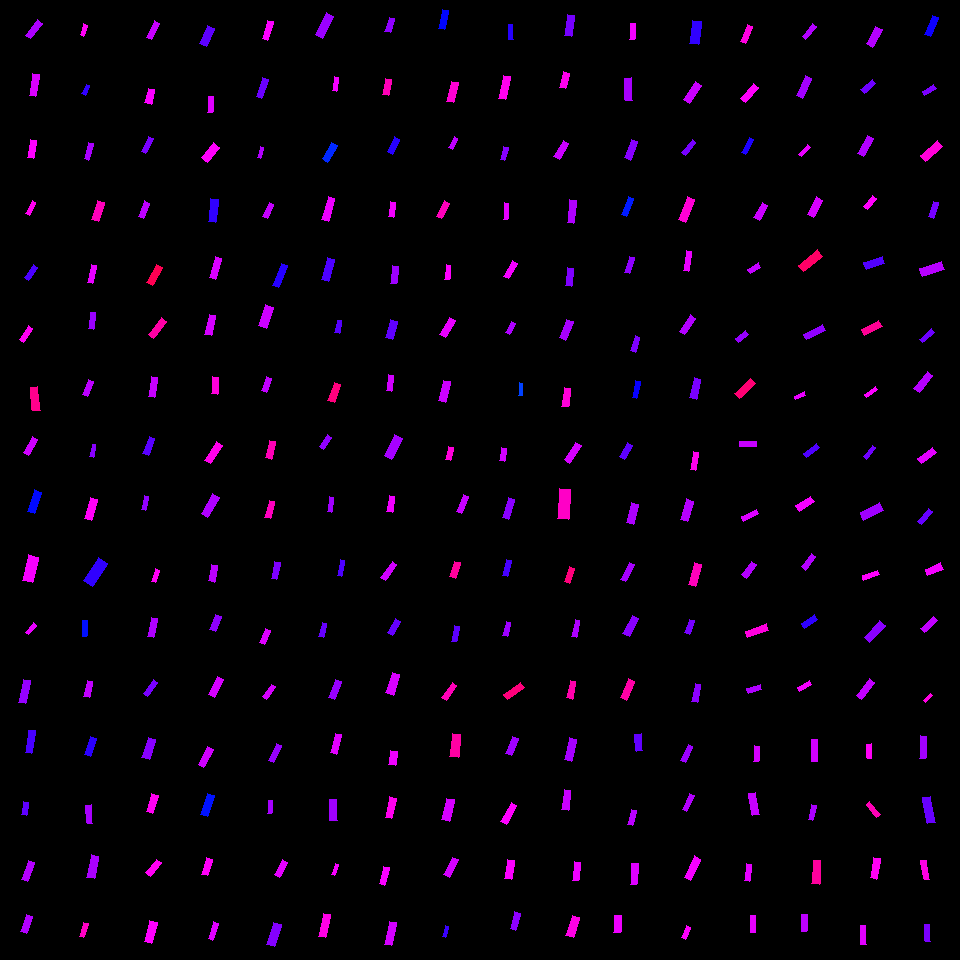

The data file committed next to this chart (first rows):
, angleRotated, color, length, logWidthLengthRatio, x, y, centerX, centerY, width, lengthRotatedProjectX, widthRotatedProjectX, lengthRotatedProjectY, widthRotatedProjectY, vertexRightBottom, vertexRightTop, vertexLeftBottom, vertexLeftTop
0, 2.216, 0.7802, 19.89, -1.104, 34.04, 29.06, 30, 30, 6.594, -11.97, 5.267, 15.89, -3.967, (30, 38), (25, 35), (42, 23), (37, 19)
1, 1.727, 0.8095, 21.93, -1.16, 34.13, 85.19, 30, 90, 6.873, -3.413, 6.789, 21.66, -1.07, (35, 96), (29, 95), (39, 74), (32, 73)
2, 1.712, 0.8331, 18.26, -1.124, 31.9, 149.2, 30, 150, 5.934, -2.572, 5.875, 18.08, -0.8359, (33, 158), (27, 157), (36, 140), (30, 139)
3, 2.012, 0.8429, 14.48, -1.25, 30.79, 208.1, 30, 210, 4.15, -6.187, 3.752, 13.09, -1.773, (29, 215), (25, 213), (35, 202), (32, 200)
4, 2.153, 0.7162, 15.6, -1.167, 31.22, 272.7, 30, 270, 4.856, -8.583, 4.055, 13.03, -2.671, (28, 280), (24, 277), (37, 267), (33, 264)
5, 2.152, 0.8404, 16.61, -1.162, 26.13, 333.7, 30, 330, 5.196, -9.115, 4.343, 13.88, -2.852, (23, 342), (19, 339), (32, 328), (28, 325)
6, 1.451, 0.9081, 23.35, -1.165, 35.2, 398.9, 30, 390, 7.279, 2.795, 7.227, 23.18, 0.8716, (40, 410), (32, 410), (37, 386), (30, 387)
7, 2.117, 0.8024, 18.22, -1.138, 30.58, 446, 30, 450, 5.843, -9.469, 4.992, 15.57, -3.036, (28, 455), (23, 452), (37, 439), (32, 436)
8, 1.891, 0.6602, 22.36, -1.099, 34.88, 501.6, 30, 510, 7.45, -7.03, 7.072, 21.23, -2.342, (34, 513), (27, 511), (41, 492), (34, 489)
9, 1.8, 0.8282, 26.46, -0.8709, 30.47, 568.7, 30, 570, 11.08, -6.024, 10.78, 25.77, -2.521, (32, 582), (22, 580), (38, 557), (28, 554)
10, 2.238, 0.82, 12.51, -1.043, 31.12, 628.6, 30, 630, 4.409, -7.741, 3.464, 9.83, -2.728, (28, 634), (25, 632), (36, 625), (33, 622)
11, 1.78, 0.7642, 23.44, -1.202, 24.37, 691.3, 30, 690, 7.045, -4.863, 6.892, 22.93, -1.462, (25, 703), (18, 702), (30, 680), (23, 679)
12, 1.717, 0.7144, 23.03, -1.26, 30.39, 741.9, 30, 750, 6.535, -3.358, 6.465, 22.79, -0.9527, (31, 753), (25, 752), (35, 730), (28, 730)
13, 1.725, 0.7294, 13.05, -1.069, 25.17, 808.6, 30, 810, 4.482, -2.005, 4.429, 12.89, -0.6885, (26, 815), (21, 814), (28, 802), (23, 801)
14, 1.928, 0.7845, 20.21, -1.212, 27.87, 870.7, 30, 870, 6.016, -7.071, 5.636, 18.93, -2.105, (27, 881), (21, 879), (34, 862), (28, 860)
15, 1.887, 0.7832, 17.81, -1.099, 26.45, 923.9, 30, 930, 5.935, -5.538, 5.641, 16.93, -1.846, (26, 933), (20, 931), (32, 916), (26, 914)
16, 1.914, 0.8391, 11.77, -1.062, 83.93, 29.9, 90, 30, 4.071, -3.967, 3.833, 11.09, -1.372, (83, 36), (80, 34), (87, 25), (83, 23)
17, 1.99, 0.6987, 10.18, -1.097, 85.59, 89.67, 90, 90, 3.398, -4.147, 3.103, 9.295, -1.384, (85, 95), (81, 93), (89, 85), (86, 84)
18, 1.857, 0.7784, 17.35, -1.318, 88.77, 151.1, 90, 150, 4.646, -4.894, 4.457, 16.64, -1.311, (88, 160), (84, 158), (93, 143), (88, 142)
19, 1.872, 0.8784, 19.94, -1.004, 97.84, 211.1, 90, 210, 7.305, -5.909, 6.977, 19.04, -2.165, (98, 221), (91, 219), (104, 202), (97, 200)
20, 1.792, 0.8189, 18.98, -1.222, 91.95, 273.9, 90, 270, 5.594, -4.163, 5.458, 18.51, -1.227, (92, 283), (87, 282), (96, 265), (91, 264)
21, 1.68, 0.7675, 16.44, -1.091, 92.06, 320.7, 90, 330, 5.523, -1.787, 5.49, 16.34, -0.6003, (93, 329), (88, 328), (95, 312), (90, 312)
22, 1.925, 0.79, 15.49, -1.087, 88.01, 388, 90, 390, 5.225, -5.368, 4.901, 14.53, -1.811, (87, 396), (82, 394), (93, 381), (88, 379)
23, 1.771, 0.7566, 12.4, -1.178, 92.75, 450.6, 90, 450, 3.816, -2.469, 3.74, 12.15, -0.7598, (93, 457), (89, 456), (95, 444), (92, 444)
24, 1.838, 0.8382, 21.6, -1.081, 91.08, 509.1, 90, 510, 7.328, -5.708, 7.067, 20.84, -1.936, (91, 520), (84, 518), (97, 499), (90, 497)
25, 2.149, 0.6984, 27.47, -0.9673, 95.55, 571.7, 90, 570, 10.44, -15.01, 8.745, 23.01, -5.706, (92, 586), (83, 580), (107, 563), (98, 557)
26, 1.629, 0.6564, 16.29, -1.244, 84.85, 628.3, 90, 630, 4.696, -0.9434, 4.688, 16.26, -0.272, (86, 636), (82, 636), (87, 620), (82, 620)
27, 1.801, 0.7928, 16.25, -1.021, 88.08, 689, 90, 690, 5.854, -3.703, 5.7, 15.83, -1.334, (89, 697), (83, 696), (92, 681), (87, 680)
28, 1.883, 0.6953, 19.65, -1.097, 90.56, 746.6, 90, 750, 6.558, -6.032, 6.241, 18.7, -2.013, (90, 756), (84, 754), (96, 738), (90, 736)
29, 1.488, 0.7775, 19, -1.193, 89.09, 814.3, 90, 810, 5.764, 1.566, 5.744, 18.93, 0.4752, (92, 823), (87, 823), (91, 804), (85, 805)
30, 1.768, 0.7787, 22.55, -1.105, 92.6, 866.7, 90, 870, 7.469, -4.41, 7.324, 22.11, -1.461, (94, 878), (86, 877), (98, 856), (91, 854)
31, 1.856, 0.8718, 14.61, -1.082, 83.64, 930.3, 90, 930, 4.951, -4.109, 4.751, 14.02, -1.392, (83, 937), (79, 936), (88, 923), (83, 922)
32, 2.045, 0.7974, 18.25, -1.193, 152.8, 30.35, 150, 30, 5.534, -8.329, 4.924, 16.24, -2.526, (151, 39), (146, 37), (159, 23), (154, 20)
33, 1.82, 0.8313, 15.3, -0.8544, 149.9, 96.22, 150, 90, 6.51, -3.772, 6.309, 14.82, -1.605, (151, 104), (144, 102), (154, 89), (148, 88)
34, 2.041, 0.7459, 16.26, -1.227, 147.4, 144.9, 150, 150, 4.766, -7.36, 4.249, 14.5, -2.158, (145, 153), (141, 151), (153, 138), (148, 136)
35, 1.949, 0.7908, 16.51, -0.9721, 144, 209.7, 150, 210, 6.245, -6.099, 5.803, 15.34, -2.307, (143, 218), (138, 216), (149, 203), (144, 200)
36, 2.086, 0.9455, 20.85, -1.022, 154.5, 274.9, 150, 270, 7.501, -10.28, 6.526, 18.14, -3.698, (152, 285), (146, 282), (162, 267), (156, 264)
37, 2.236, 0.8916, 21.73, -1.281, 157.5, 328.2, 150, 330, 6.033, -13.41, 4.749, 17.1, -3.722, (153, 338), (148, 334), (166, 321), (161, 317)
38, 1.725, 0.797, 20.58, -1.097, 153, 387.3, 150, 390, 6.873, -3.167, 6.792, 20.34, -1.058, (154, 397), (148, 396), (157, 377), (151, 376)
39, 1.957, 0.7255, 18.22, -1.072, 148.6, 446, 150, 450, 6.237, -6.868, 5.777, 16.88, -2.351, (148, 455), (142, 453), (154, 438), (149, 436)
40, 1.781, 0.7633, 14.02, -1.102, 144.8, 502.8, 150, 510, 4.658, -2.926, 4.556, 13.71, -0.9724, (145, 510), (141, 509), (148, 496), (144, 495)
41, 1.893, 0.8401, 12.73, -1.157, 155.3, 575.6, 150, 570, 4.001, -4.025, 3.795, 12.07, -1.265, (155, 582), (151, 581), (159, 570), (155, 568)
42, 1.749, 0.7816, 19.25, -1.095, 152.5, 627.9, 150, 630, 6.441, -3.42, 6.339, 18.95, -1.144, (153, 637), (147, 636), (157, 618), (151, 617)
43, 2.206, 0.7456, 16.96, -1.272, 150.2, 688.1, 150, 690, 4.754, -10.07, 3.825, 13.65, -2.823, (147, 696), (143, 693), (157, 682), (153, 679)
44, 1.892, 0.7557, 20.97, -0.9993, 148.7, 748.5, 150, 750, 7.718, -6.617, 7.324, 19.89, -2.436, (149, 759), (141, 757), (155, 739), (148, 737)
45, 1.859, 0.8423, 17.96, -1.026, 152.5, 803.5, 150, 810, 6.438, -5.109, 6.172, 17.22, -1.832, (152, 813), (146, 811), (158, 795), (151, 793)
46, 2.27, 0.8393, 17.47, -1.053, 153.4, 867.7, 150, 870, 6.095, -11.25, 4.663, 13.36, -3.925, (150, 876), (145, 872), (161, 862), (156, 859)
47, 1.834, 0.8328, 21.43, -1.033, 150.6, 931.8, 150, 930, 7.631, -5.584, 7.368, 20.69, -1.988, (151, 943), (144, 941), (157, 922), (149, 920)
48, 1.97, 0.7281, 19.76, -0.9413, 207.1, 35.66, 210, 30, 7.708, -7.676, 7.102, 18.21, -2.995, (206, 46), (199, 43), (214, 28), (207, 25)
49, 1.639, 0.8134, 15.96, -1.201, 210.8, 104.7, 210, 90, 4.802, -1.094, 4.791, 15.92, -0.3292, (212, 112), (207, 112), (213, 96), (208, 96)
50, 2.236, 0.835, 19.25, -0.9803, 210.3, 152.6, 210, 150, 7.222, -11.88, 5.681, 15.14, -4.458, (207, 162), (201, 157), (219, 147), (213, 142)
51, 1.691, 0.6981, 22.64, -1.072, 213.4, 210.6, 210, 210, 7.748, -2.721, 7.692, 22.48, -0.9309, (215, 222), (208, 221), (218, 199), (210, 198)
52, 1.832, 0.8083, 21.5, -1.206, 215.6, 268, 210, 270, 6.439, -5.561, 6.22, 20.77, -1.665, (215, 279), (209, 277), (221, 258), (215, 256)
53, 1.785, 0.8058, 20.36, -1.151, 210.1, 325.2, 210, 330, 6.442, -4.322, 6.295, 19.9, -1.367, (211, 335), (204, 334), (215, 315), (209, 314)
54, 1.637, 0.8557, 17.03, -1.07, 214.7, 385.7, 210, 390, 5.841, -1.131, 5.829, 16.99, -0.3881, (217, 394), (211, 393), (218, 377), (212, 376)
55, 2.128, 0.8468, 21.31, -1.116, 213.4, 452.8, 210, 450, 6.985, -11.27, 5.928, 18.09, -3.693, (210, 463), (204, 460), (222, 445), (216, 441)
56, 2.103, 0.7821, 22.51, -1.056, 210.1, 505.3, 210, 510, 7.826, -11.41, 6.745, 19.4, -3.968, (207, 517), (201, 513), (219, 497), (212, 493)
57, 1.782, 0.7893, 16.69, -1.057, 213, 573.4, 210, 570, 5.799, -3.506, 5.67, 16.31, -1.219, (214, 582), (208, 580), (217, 565), (211, 564)
58, 1.946, 0.7606, 16.33, -0.9416, 215.8, 622.8, 210, 630, 6.369, -5.979, 5.927, 15.2, -2.332, (215, 631), (209, 629), (221, 616), (215, 614)
59, 2.061, 0.807, 20.03, -1.076, 215.9, 686.9, 210, 690, 6.829, -9.429, 6.025, 17.67, -3.215, (214, 697), (208, 694), (223, 679), (217, 676)
... 196 more rows
